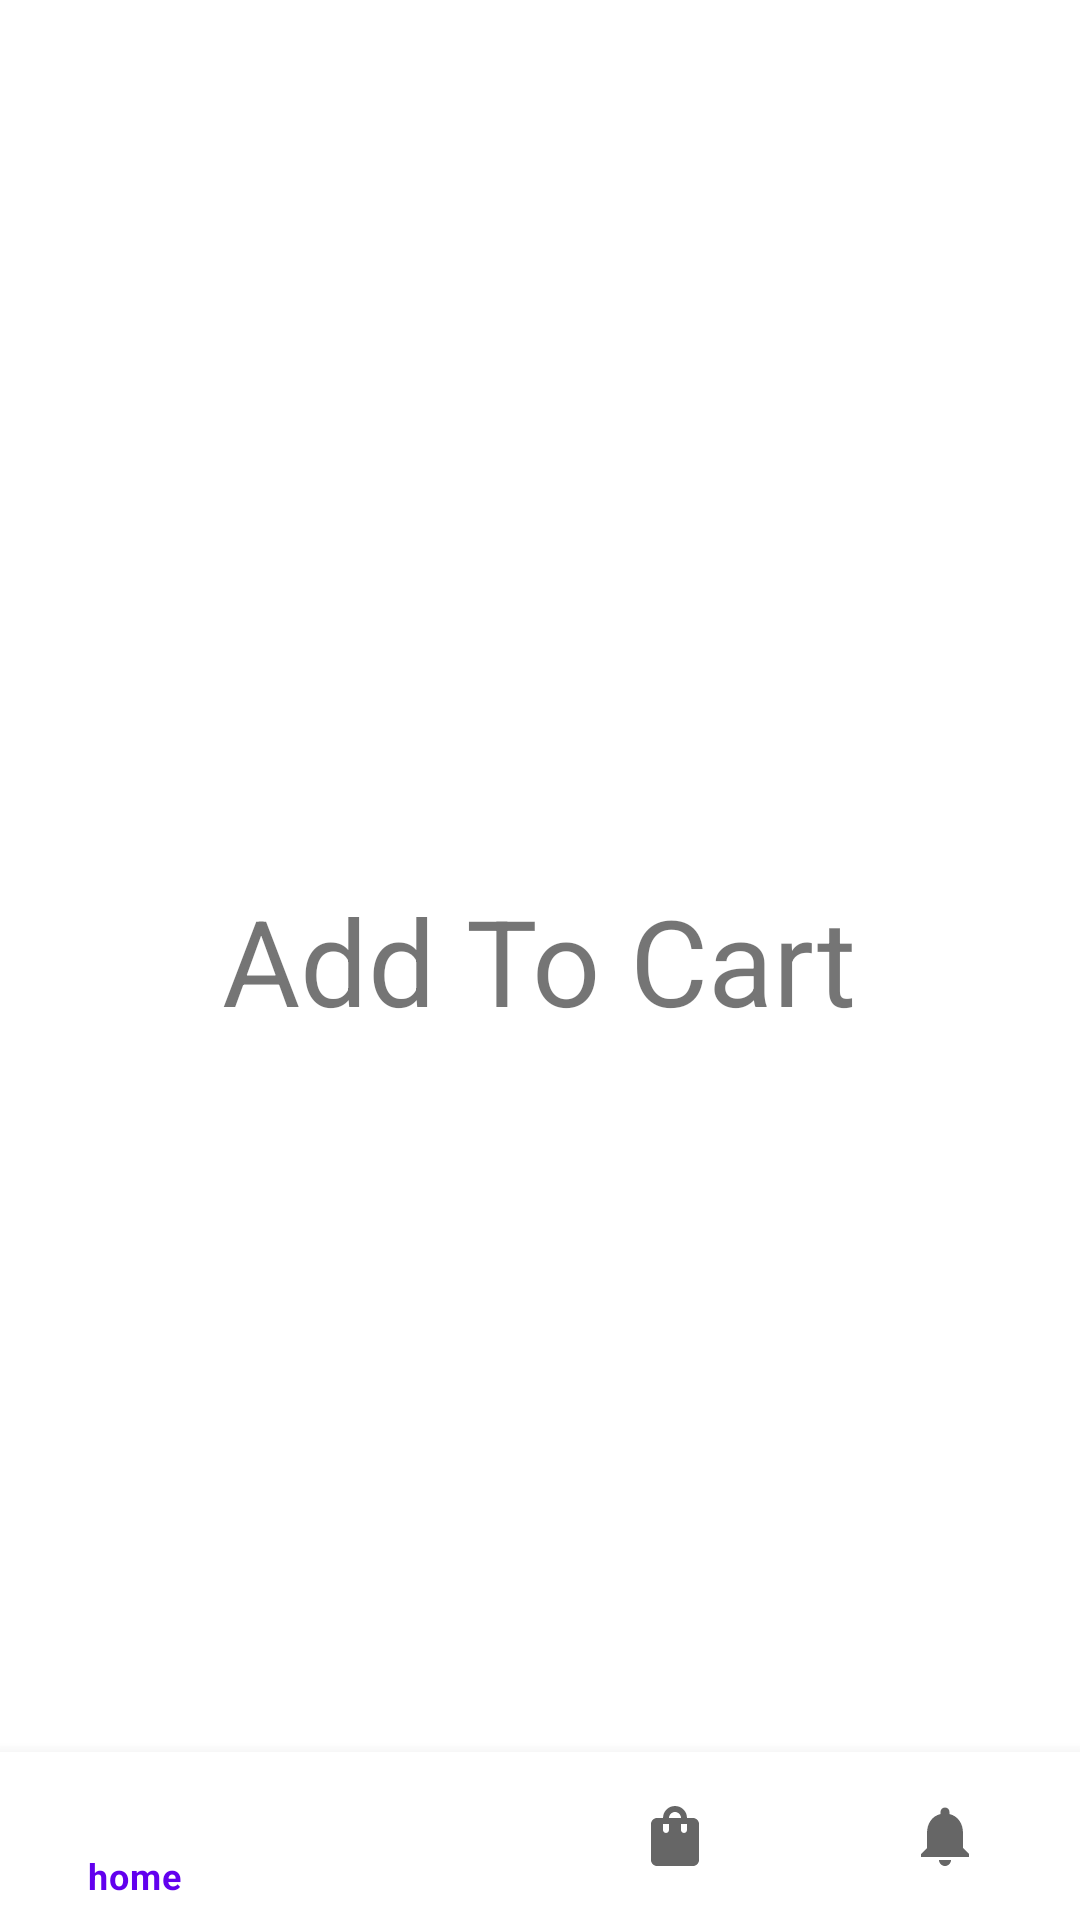

Here is an Android app screen rendered from its layout file. Give the layout XML and the strings, colors and styles it references.
<!-- AndroidManifest.xml: application theme Theme.FoodHub -->
<!-- res/layout/addtocart_fragment.xml -->
<?xml version="1.0" encoding="utf-8"?>
<RelativeLayout xmlns:android="http://schemas.android.com/apk/res/android"
    android:layout_width="match_parent"
    android:layout_height="match_parent"
    xmlns:tools="http://schemas.android.com/tools"
    xmlns:app="http://schemas.android.com/apk/res-auto"
    tools:context="fragments.AddToCart_Fragment">

    <TextView
        android:layout_width="wrap_content"
        android:layout_height="wrap_content"
        android:layout_centerInParent="true"
        android:text="Add To Cart"
        android:textSize="40dp">

    </TextView>

    <com.google.android.material.bottomnavigation.BottomNavigationView
        android:id="@+id/Navigation_BarC"
        android:layout_width="match_parent"
        android:layout_height="wrap_content"
        android:layout_alignParentBottom="true"
        app:menu="@menu/menu">
    </com.google.android.material.bottomnavigation.BottomNavigationView>

</RelativeLayout>
<!-- resources referenced by this layout -->
<resources>
  <style name="Theme.FoodHub" parent="Theme.MaterialComponents.DayNight.DarkActionBar">
          
          <item name="colorPrimary">@color/purple_500</item>
          <item name="colorPrimaryVariant">@color/purple_700</item>
          <item name="colorOnPrimary">@color/white</item>
          
          <item name="colorSecondary">@color/teal_200</item>
          <item name="colorSecondaryVariant">@color/teal_700</item>
          <item name="colorOnSecondary">@color/black</item>
          
          <item name="android:statusBarColor" tools:targetApi="l">?attr/colorPrimaryVariant</item>
          
      </style>
  <!-- not gathered from this repository: default colours our renderer supplied (Android Studio template values) -->
  <color name="purple_500">#FF6200EE</color>
  <color name="purple_700">#FF3700B3</color>
  <color name="teal_200">#FF03DAC5</color>
  <color name="teal_700">#FF018786</color>
  <color name="black">#FF000000</color>
  <color name="white">#FFFFFFFF</color>
</resources>
